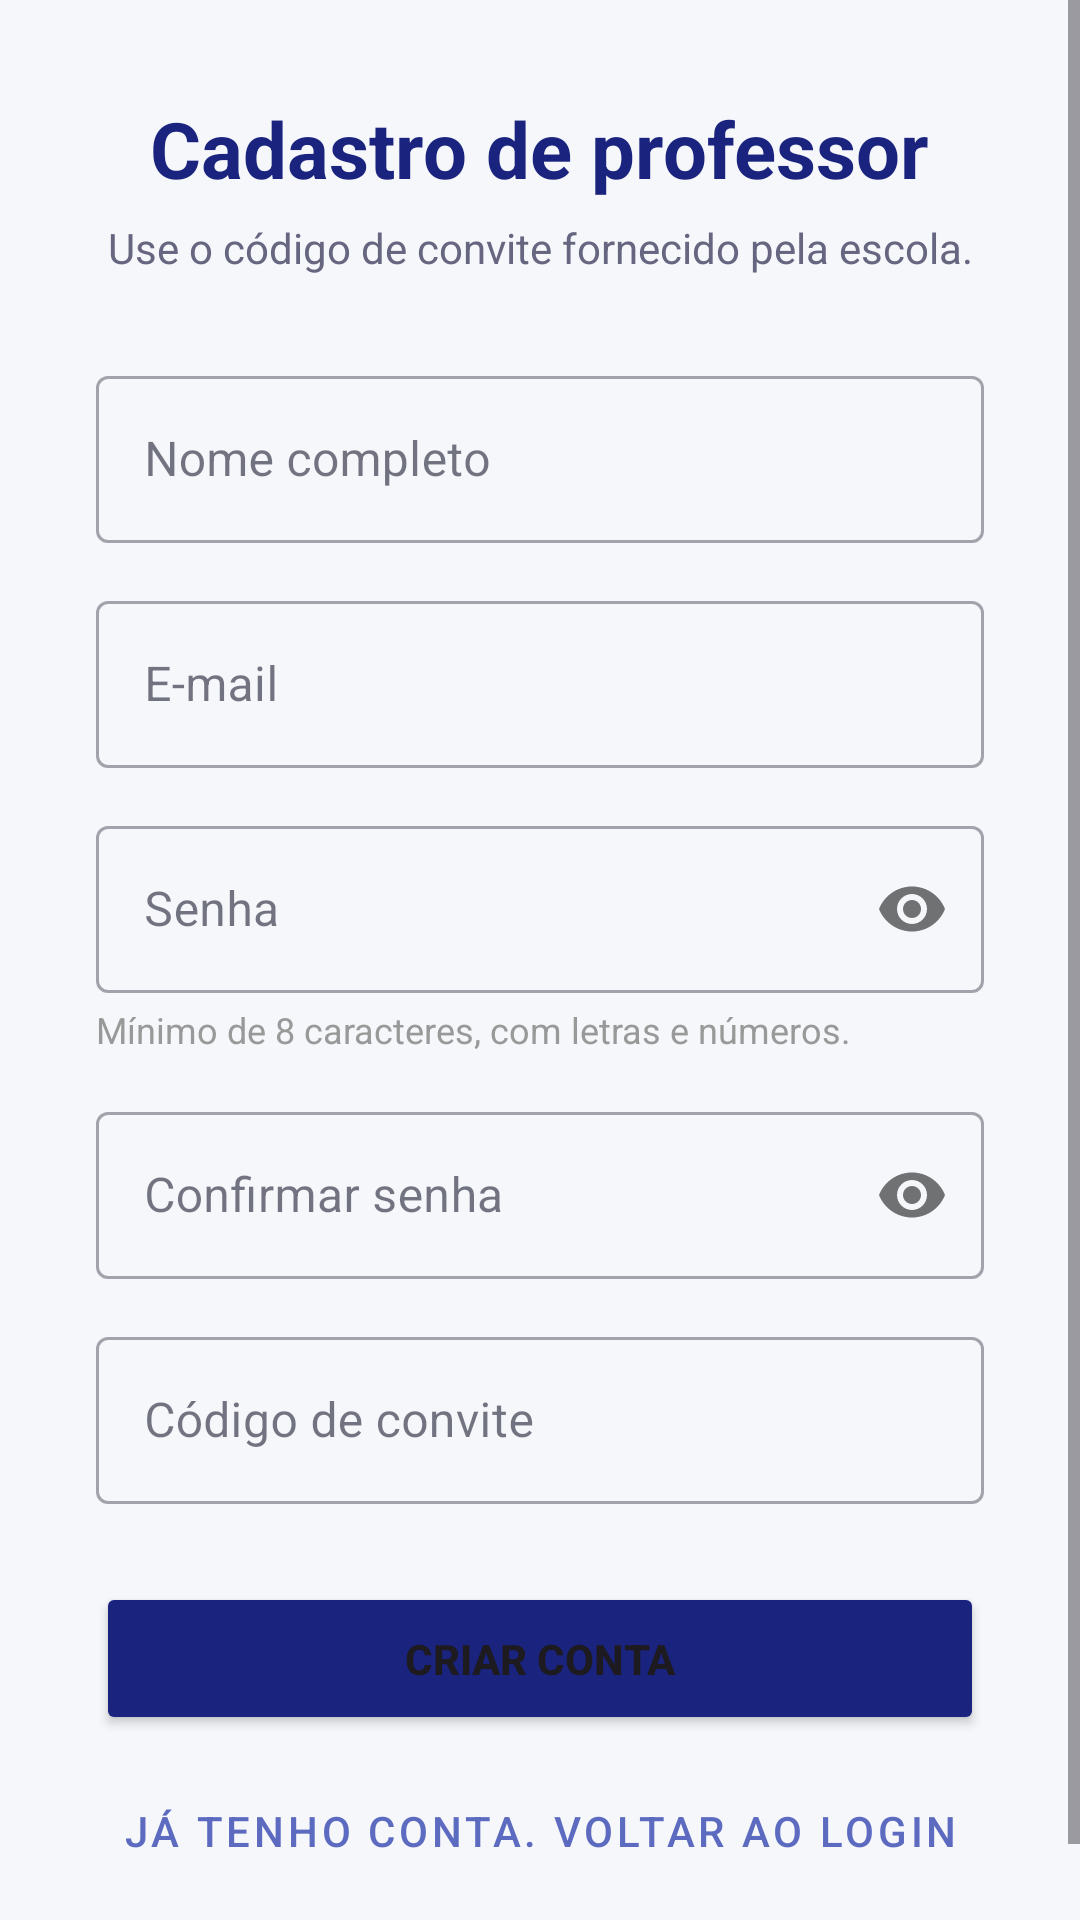

Produce the Android XML layout that renders to this screen, including the resource entries it uses.
<!-- AndroidManifest.xml: application theme Theme.Tcc -->
<!-- res/layout/activity_cadastro_professor.xml -->
<?xml version="1.0" encoding="utf-8"?>
<ScrollView
    xmlns:android="http://schemas.android.com/apk/res/android"
    xmlns:app="http://schemas.android.com/apk/res-auto"
    android:layout_width="match_parent"
    android:layout_height="match_parent"
    android:background="@color/BackGround"
    android:fillViewport="true">

    <LinearLayout
        android:layout_width="match_parent"
        android:layout_height="wrap_content"
        android:orientation="vertical"
        android:padding="32dp">

        <TextView
            android:id="@+id/txtTituloCadastro"
            android:layout_width="wrap_content"
            android:layout_height="wrap_content"
            android:layout_gravity="center_horizontal"
            android:text="Cadastro de professor"
            android:textColor="@color/btnSelecionado"
            android:textSize="26sp"
            android:textStyle="bold" />

        <TextView
            android:layout_width="match_parent"
            android:layout_height="wrap_content"
            android:layout_marginTop="6dp"
            android:layout_marginBottom="28dp"
            android:gravity="center"
            android:id="@+id/txtSubtituloCadastro"
            android:text="Use o código de convite fornecido pela escola."
            android:textColor="@color/TextoSecundario"
            android:textSize="14sp" />

        <com.google.android.material.textfield.TextInputLayout
            android:id="@+id/tilNomeCadastro"
            style="@style/Widget.MaterialComponents.TextInputLayout.OutlinedBox"
            android:layout_width="match_parent"
            android:layout_height="wrap_content"
            android:layout_marginBottom="14dp"
            android:hint="Nome completo">

            <com.google.android.material.textfield.TextInputEditText
                android:id="@+id/etNomeCadastro"
                android:layout_width="match_parent"
                android:layout_height="wrap_content"
                android:inputType="textPersonName|textCapWords" />
        </com.google.android.material.textfield.TextInputLayout>

        <com.google.android.material.textfield.TextInputLayout
            android:id="@+id/tilEmailCadastro"
            style="@style/Widget.MaterialComponents.TextInputLayout.OutlinedBox"
            android:layout_width="match_parent"
            android:layout_height="wrap_content"
            android:layout_marginBottom="14dp"
            android:hint="E-mail">

            <com.google.android.material.textfield.TextInputEditText
                android:id="@+id/etEmailCadastro"
                android:layout_width="match_parent"
                android:layout_height="wrap_content"
                android:inputType="textEmailAddress" />
        </com.google.android.material.textfield.TextInputLayout>

        <com.google.android.material.textfield.TextInputLayout
            android:id="@+id/tilSenhaCadastro"
            style="@style/Widget.MaterialComponents.TextInputLayout.OutlinedBox"
            android:layout_width="match_parent"
            android:layout_height="wrap_content"
            android:layout_marginBottom="4dp"
            android:hint="Senha"
            app:passwordToggleEnabled="true">

            <com.google.android.material.textfield.TextInputEditText
                android:id="@+id/etSenhaCadastro"
                android:layout_width="match_parent"
                android:layout_height="wrap_content"
                android:inputType="textPassword" />
        </com.google.android.material.textfield.TextInputLayout>

        <TextView
            android:layout_width="match_parent"
            android:layout_height="wrap_content"
            android:layout_marginBottom="14dp"
            android:text="Mínimo de 8 caracteres, com letras e números."
            android:textColor="@color/LabelSecao"
            android:textSize="12sp" />

        <com.google.android.material.textfield.TextInputLayout
            android:id="@+id/tilConfirmarSenhaCadastro"
            style="@style/Widget.MaterialComponents.TextInputLayout.OutlinedBox"
            android:layout_width="match_parent"
            android:layout_height="wrap_content"
            android:layout_marginBottom="14dp"
            android:hint="Confirmar senha"
            app:passwordToggleEnabled="true">

            <com.google.android.material.textfield.TextInputEditText
                android:id="@+id/etConfirmarSenhaCadastro"
                android:layout_width="match_parent"
                android:layout_height="wrap_content"
                android:inputType="textPassword" />
        </com.google.android.material.textfield.TextInputLayout>

        <com.google.android.material.textfield.TextInputLayout
            android:id="@+id/tilConviteCadastro"
            style="@style/Widget.MaterialComponents.TextInputLayout.OutlinedBox"
            android:layout_width="match_parent"
            android:layout_height="wrap_content"
            android:layout_marginBottom="26dp"
            android:hint="Código de convite">

            <com.google.android.material.textfield.TextInputEditText
                android:id="@+id/etConviteCadastro"
                android:layout_width="match_parent"
                android:layout_height="wrap_content"
                android:inputType="textCapCharacters"
                android:maxLines="1" />
        </com.google.android.material.textfield.TextInputLayout>

        <Button
            android:id="@+id/btnCadastrar"
            android:layout_width="match_parent"
            android:layout_height="wrap_content"
            android:backgroundTint="@color/btnSelecionado"
            android:paddingVertical="16dp"
            android:text="CRIAR CONTA"
            android:textStyle="bold"
            app:cornerRadius="8dp" />

        <ProgressBar
            android:id="@+id/progressBarCadastro"
            android:layout_width="wrap_content"
            android:layout_height="wrap_content"
            android:layout_gravity="center_horizontal"
            android:layout_marginTop="16dp"
            android:visibility="gone" />

        <Button
            android:id="@+id/btnVoltarLogin"
            style="@style/Widget.MaterialComponents.Button.TextButton"
            android:layout_width="match_parent"
            android:layout_height="wrap_content"
            android:layout_marginTop="8dp"
            android:text="Já tenho conta. Voltar ao login"
            android:textColor="@color/Destaque" />

    </LinearLayout>
</ScrollView>
<!-- resources referenced by this layout -->
<resources>
  <color name="BackGround">#F5F7FA</color>
  <color name="Destaque">#5C6BC0</color>
  <color name="LabelSecao">#999999</color>
  <color name="TextoSecundario">#666680</color>
  <color name="btnSelecionado">#1A237E</color>
  <style name="Theme.Tcc" parent="Base.Theme.Tcc" />
  <style name="Base.Theme.Tcc" parent="Theme.Material3.DayNight.NoActionBar">
          <item name="colorPrimary">@color/Destaque</item>
          <item name="colorOnPrimary">@color/TextoNoPrimario</item>
          <item name="colorSurface">@color/CardFundo</item>
          <item name="colorOnSurface">@color/TextoPrincipal</item>
          <item name="android:colorAccent">@color/Destaque</item>
          <item name="android:windowLightStatusBar">true</item>
          <item name="android:statusBarColor">@color/BackGround</item>
          <item name="android:navigationBarColor">@color/BackGround</item>
      </style>
  <color name="TextoNoPrimario">#FFFFFF</color>
  <color name="CardFundo">#FFFFFF</color>
  <color name="TextoPrincipal">#1A1A2E</color>
</resources>
